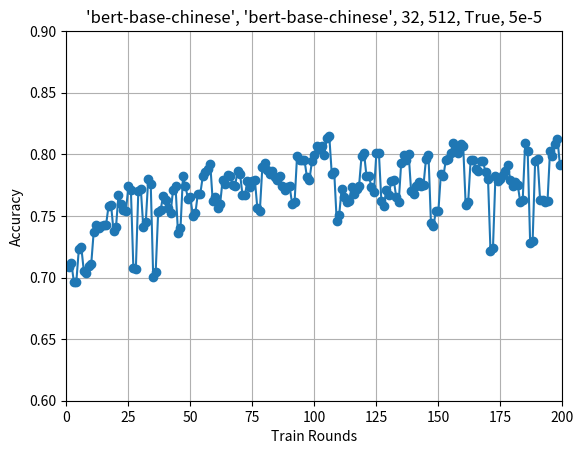

Recreate this plot in Python.
#!/usr/bin/env python3
#coding=utf-8
import matplotlib.pyplot as plt


# accuracy = [0.6421370967741935, 0.6491935483870968, 0.6421370967741935, 0.657258064516129, 0.6512096774193549, 0.6522177419354839, 0.6582661290322581, 0.657258064516129, 0.6622983870967742, 0.6491935483870968]
accuracy = [0.7086693548387096, 0.7116935483870968, 0.6965725806451613, 0.6965725806451613, 0.7227822580645161, 0.7247983870967742, 0.7056451612903226, 0.7036290322580645, 0.7096774193548387, 0.7106854838709677, 0.7368951612903226, 0.7429435483870968, 0.7399193548387096, 0.7419354838709677, 0.7429435483870968, 0.7429435483870968, 0.7580645161290323, 0.7590725806451613, 0.7379032258064516, 0.7409274193548387, 0.7671370967741935, 0.7600806451612904, 0.7550403225806451, 0.7540322580645161, 0.7741935483870968, 0.7711693548387096, 0.7076612903225806, 0.7066532258064516, 0.7701612903225806, 0.7721774193548387, 0.7409274193548387, 0.7449596774193549, 0.780241935483871, 0.7762096774193549, 0.7006048387096774, 0.7046370967741935, 0.7530241935483871, 0.7550403225806451, 0.7661290322580645, 0.7631048387096774, 0.7560483870967742, 0.7520161290322581, 0.7711693548387096, 0.7741935483870968, 0.7358870967741935, 0.7399193548387096, 0.782258064516129, 0.7741935483870968, 0.7641129032258065, 0.7651209677419355, 0.75, 0.7520161290322581, 0.7681451612903226, 0.7681451612903226, 0.782258064516129, 0.7852822580645161, 0.7883064516129032, 0.7923387096774194, 0.7620967741935484, 0.7651209677419355, 0.7560483870967742, 0.7600806451612904, 0.7792338709677419, 0.7762096774193549, 0.7832661290322581, 0.782258064516129, 0.7752016129032258, 0.7741935483870968, 0.7862903225806451, 0.7842741935483871, 0.7671370967741935, 0.7671370967741935, 0.7782258064516129, 0.7731854838709677, 0.7782258064516129, 0.7792338709677419, 0.7560483870967742, 0.7540322580645161, 0.7893145161290323, 0.7933467741935484, 0.7872983870967742, 0.7842741935483871, 0.7862903225806451, 0.78125, 0.7792338709677419, 0.782258064516129, 0.7741935483870968, 0.7711693548387096, 0.7731854838709677, 0.7741935483870968, 0.7600806451612904, 0.7610887096774194, 0.7983870967741935, 0.7953629032258065, 0.7953629032258065, 0.7953629032258065, 0.78125, 0.7792338709677419, 0.7943548387096774, 0.7993951612903226, 0.8064516129032258, 0.8044354838709677, 0.8064516129032258, 0.7993951612903226, 0.813508064516129, 0.8145161290322581, 0.7842741935483871, 0.7852822580645161, 0.7459677419354839, 0.751008064516129, 0.7721774193548387, 0.7651209677419355, 0.7610887096774194, 0.7620967741935484, 0.7731854838709677, 0.7681451612903226, 0.7721774193548387, 0.7741935483870968, 0.7983870967741935, 0.8014112903225806, 0.782258064516129, 0.782258064516129, 0.7731854838709677, 0.7691532258064516, 0.8014112903225806, 0.8014112903225806, 0.7620967741935484, 0.7580645161290323, 0.7711693548387096, 0.7671370967741935, 0.7782258064516129, 0.7792338709677419, 0.7651209677419355, 0.7610887096774194, 0.7933467741935484, 0.7993951612903226, 0.7953629032258065, 0.8004032258064516, 0.7701612903225806, 0.7681451612903226, 0.7741935483870968, 0.7772177419354839, 0.7741935483870968, 0.7752016129032258, 0.7963709677419355, 0.7993951612903226, 0.7439516129032258, 0.7419354838709677, 0.7540322580645161, 0.7540322580645161, 0.7842741935483871, 0.782258064516129, 0.7953629032258065, 0.7963709677419355, 0.8014112903225806, 0.8094758064516129, 0.8034274193548387, 0.8014112903225806, 0.8084677419354839, 0.8064516129032258, 0.7590725806451613, 0.7610887096774194, 0.7953629032258065, 0.7953629032258065, 0.7883064516129032, 0.7862903225806451, 0.7943548387096774, 0.7943548387096774, 0.7852822580645161, 0.780241935483871, 0.7217741935483871, 0.7237903225806451, 0.782258064516129, 0.7782258064516129, 0.780241935483871, 0.7832661290322581, 0.7862903225806451, 0.7913306451612904, 0.7792338709677419, 0.7741935483870968, 0.7772177419354839, 0.7752016129032258, 0.7610887096774194, 0.7631048387096774, 0.8094758064516129, 0.8024193548387096, 0.7278225806451613, 0.7298387096774194, 0.7943548387096774, 0.7963709677419355, 0.7631048387096774, 0.7631048387096774, 0.7610887096774194, 0.7620967741935484, 0.8024193548387096, 0.7983870967741935, 0.8084677419354839, 0.8125, 0.7913306451612904, 0.7923387096774194]
train_rounds = list(range(1, len(accuracy) + 1))

plt.plot(train_rounds, accuracy, marker='o')
plt.xlabel('Train Rounds')
plt.ylabel('Accuracy')
plt.title("'bert-base-chinese', 'bert-base-chinese', 32, 512, True, 5e-5")
plt.axis([0, len(accuracy), 0.6, 0.9])
plt.grid(True)
plt.show()